Image classification data set "lemon_dataset" (Dante-Cadiz/lemon-qualitycontrol on GitHub). Class labels (2): bad quality, good quality.

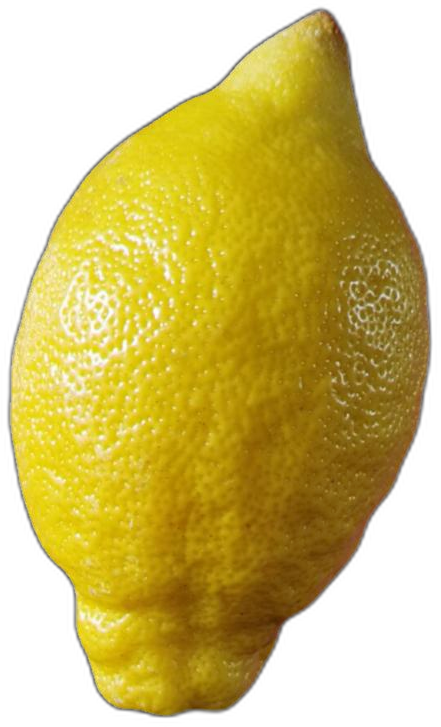
Label: good quality

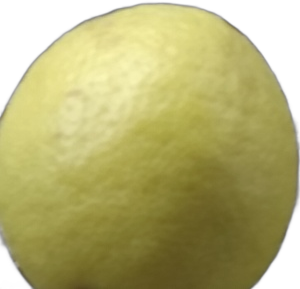
Label: good quality

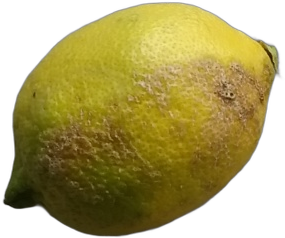
Label: bad quality

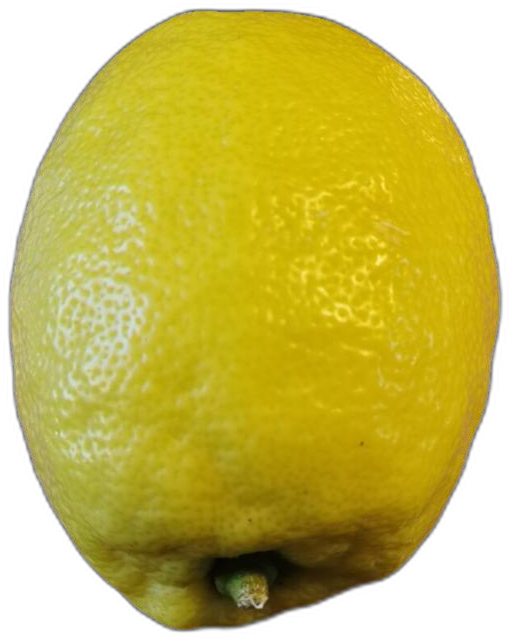
Label: bad quality

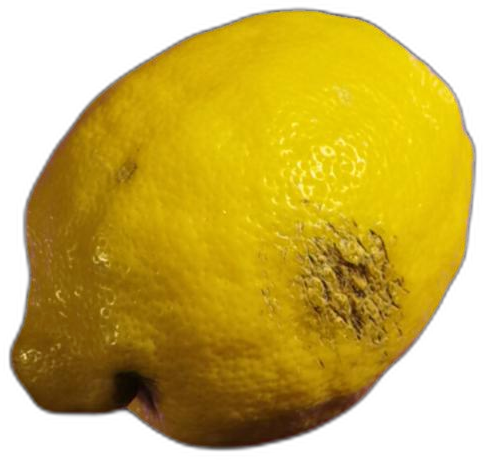
Label: bad quality

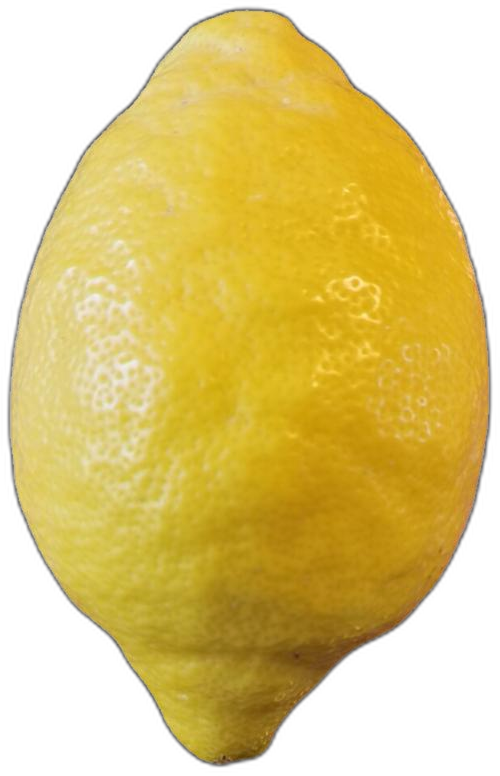
Label: bad quality
